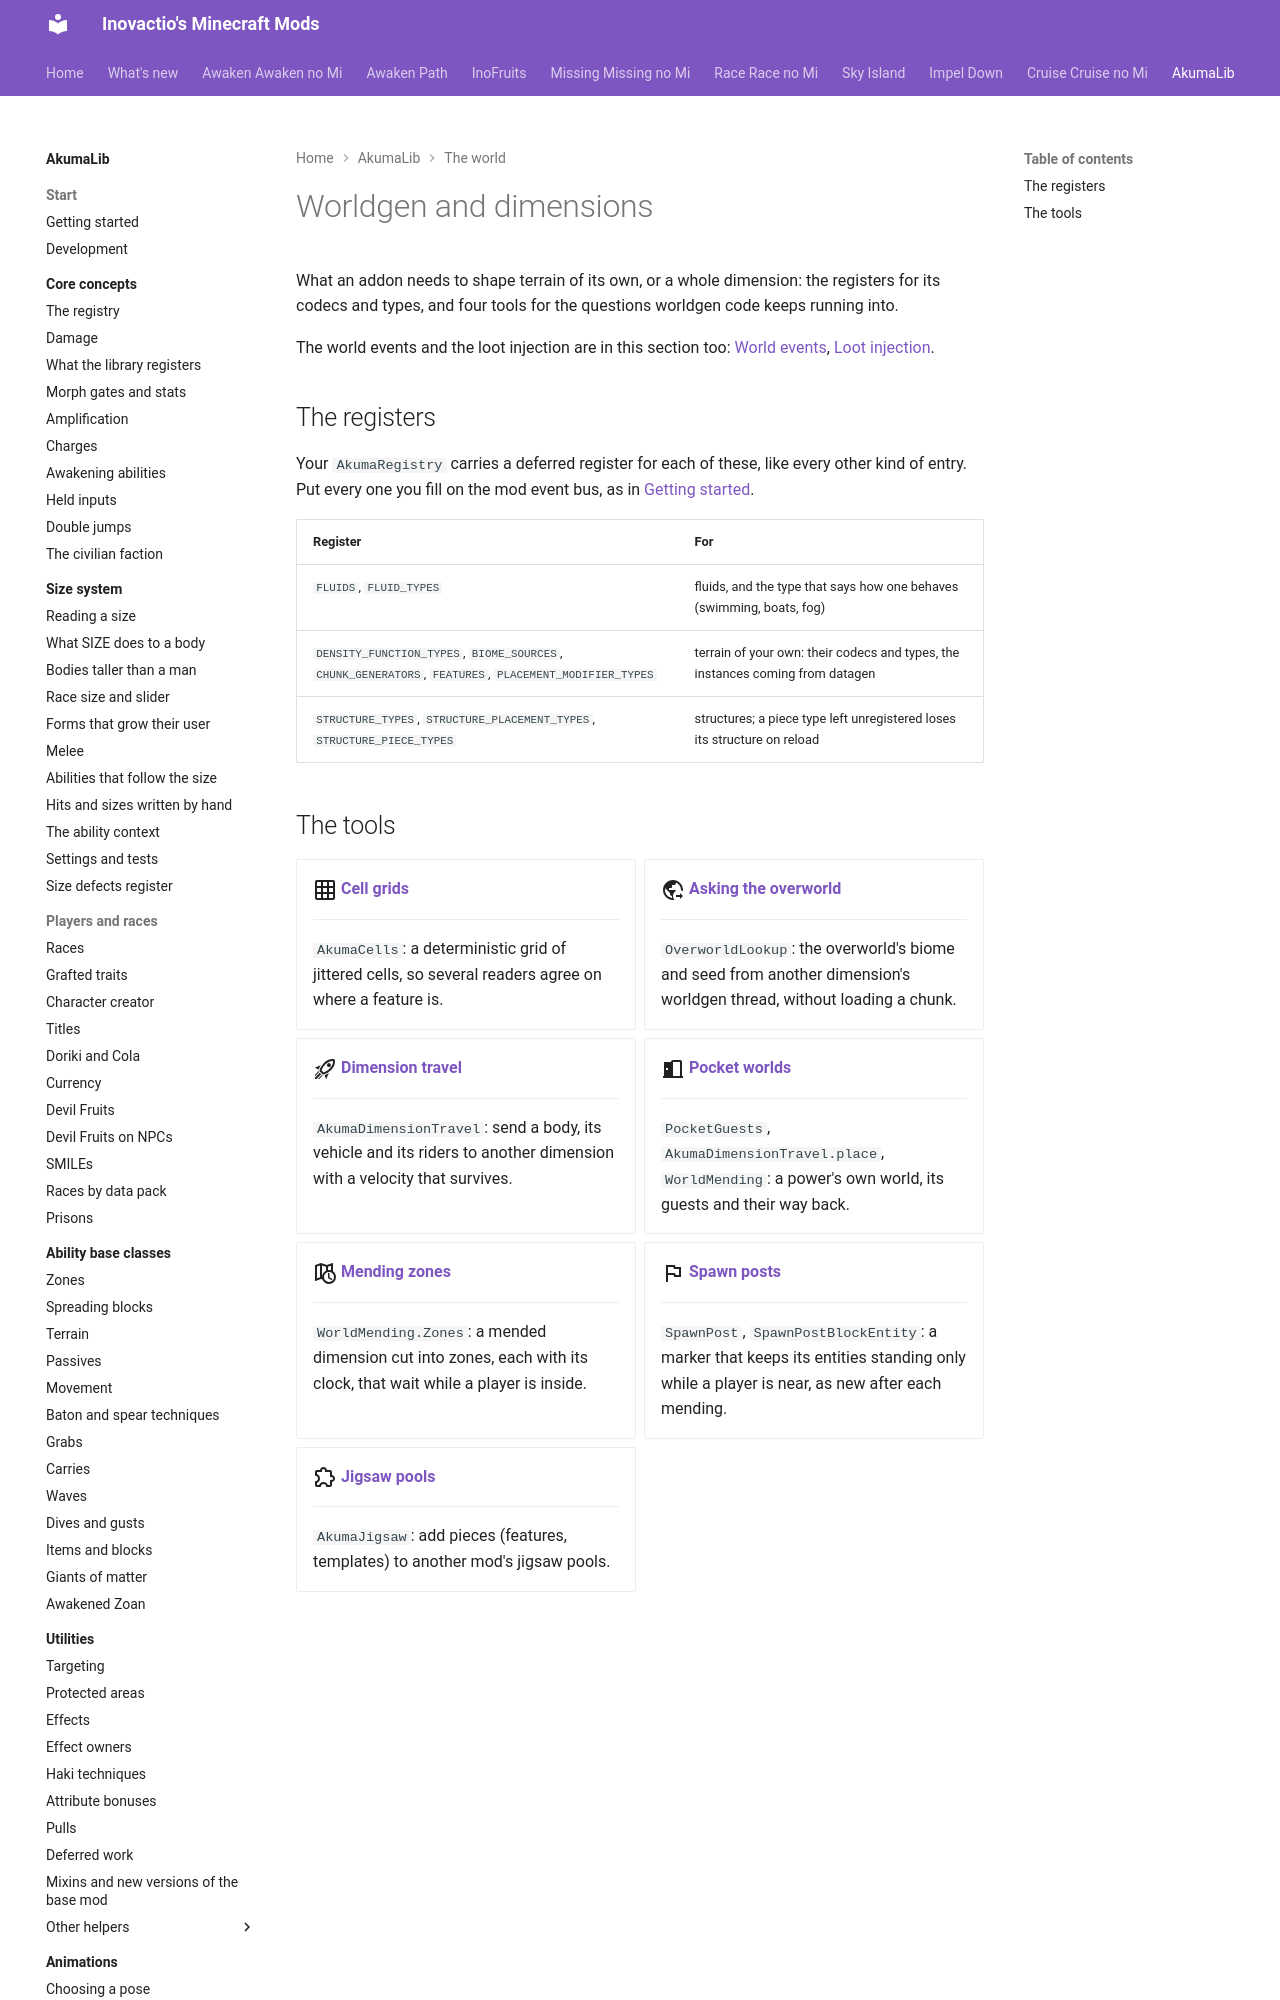

repository: Inovactio/inovactio.github.io · page: akumalib/worldgen/index.html · generator: mkdocs

# Worldgen and dimensions

What an addon needs to shape terrain of its own, or a whole dimension: the registers for its codecs and types, and four tools for the questions worldgen code keeps running into.

The world events and the loot injection are in this section too: [World events](../utilities/world-events.md), [Loot injection](../loot-injection/index.md).

## The registers

Your `AkumaRegistry` carries a deferred register for each of these, like every other kind of entry. Put every one you fill on the mod event bus, as in [Getting started](../getting-started.md#3-attach-the-deferred-registers-to-the-event-bus).

| Register | For |
|---|---|
| `FLUIDS`, `FLUID_TYPES` | fluids, and the type that says how one behaves (swimming, boats, fog) |
| `DENSITY_FUNCTION_TYPES`, `BIOME_SOURCES`, `CHUNK_GENERATORS`, `FEATURES`, `PLACEMENT_MODIFIER_TYPES` | terrain of your own: their codecs and types, the instances coming from datagen |
| `STRUCTURE_TYPES`, `STRUCTURE_PLACEMENT_TYPES`, `STRUCTURE_PIECE_TYPES` | structures; a piece type left unregistered loses its structure on reload |
